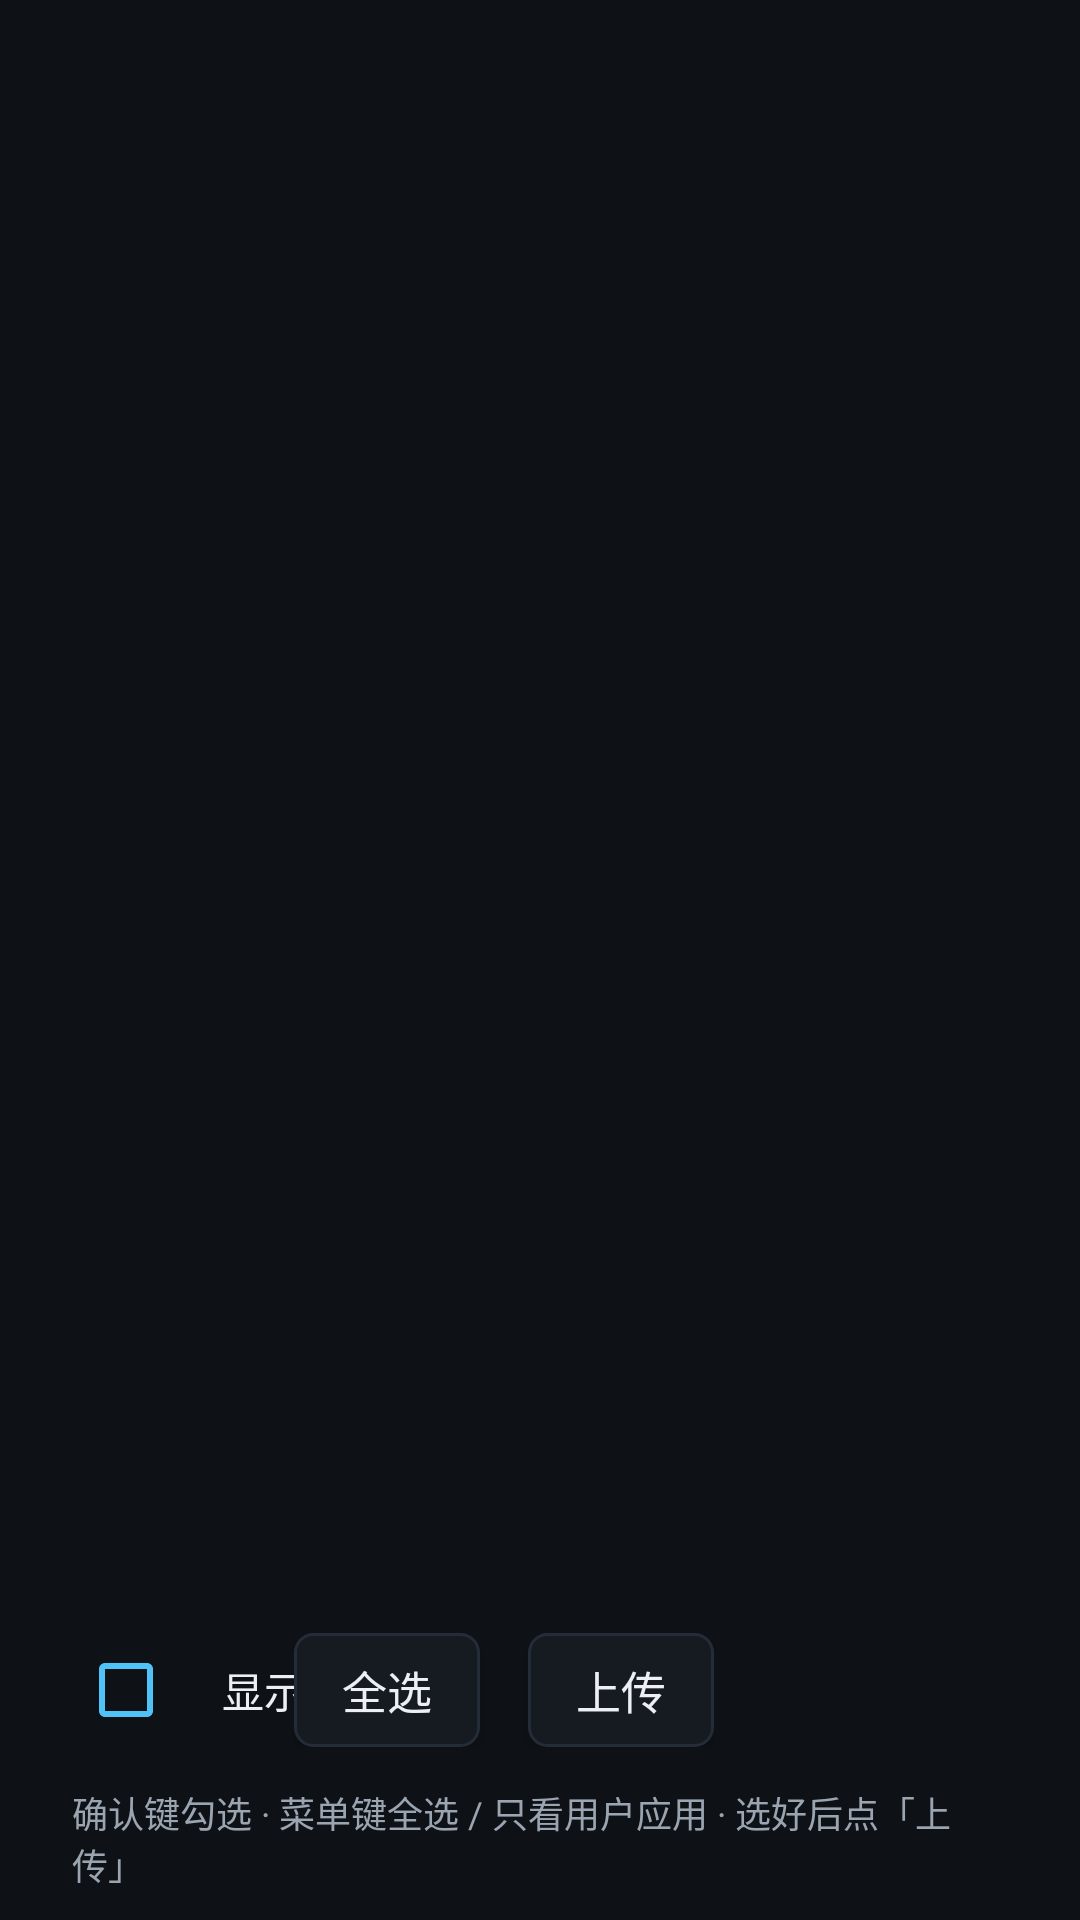

Reconstruct the res/layout file that produces this screen, plus the resources it refers to.
<!-- AndroidManifest.xml: activity theme AppTheme -->
<!-- res/layout/activity_app_list.xml -->
<?xml version="1.0" encoding="utf-8"?>
<LinearLayout xmlns:android="http://schemas.android.com/apk/res/android"
    android:layout_width="match_parent"
    android:layout_height="match_parent"
    android:background="@color/bg"
    android:orientation="vertical">

    <TextView
        android:id="@+id/app_title"
        android:layout_width="match_parent"
        android:layout_height="wrap_content"
        android:paddingStart="24dp"
        android:paddingTop="16dp"
        android:paddingEnd="24dp"
        android:textColor="@color/accent"
        android:textSize="20sp"
        android:textStyle="bold" />

    <TextView
        android:id="@+id/app_subtitle"
        android:layout_width="match_parent"
        android:layout_height="wrap_content"
        android:ellipsize="start"
        android:paddingStart="24dp"
        android:paddingTop="4dp"
        android:paddingEnd="24dp"
        android:paddingBottom="8dp"
        android:singleLine="true"
        android:textColor="@color/text_secondary"
        android:textSize="12sp" />

    <FrameLayout
        android:layout_width="match_parent"
        android:layout_height="0dp"
        android:layout_weight="1">

        <GridView
            android:id="@+id/app_list"
            android:layout_width="match_parent"
            android:layout_height="match_parent"
            android:cacheColorHint="@android:color/transparent"
            android:columnWidth="120dp"
            android:horizontalSpacing="12dp"
            android:listSelector="@drawable/row_selector"
            android:numColumns="2"
            android:paddingStart="16dp"
            android:paddingTop="4dp"
            android:paddingEnd="16dp"
            android:scrollbars="none"
            android:stretchMode="columnWidth"
            android:verticalSpacing="12dp" />

        <TextView
            android:id="@+id/app_empty"
            android:layout_width="wrap_content"
            android:layout_height="wrap_content"
            android:layout_gravity="center"
            android:textColor="@color/text_secondary"
            android:textSize="16sp"
            android:visibility="gone" />
    </FrameLayout>

    <FrameLayout
        android:layout_width="match_parent"
        android:layout_height="wrap_content"
        android:paddingStart="0dp"
        android:paddingTop="8dp"
        android:paddingEnd="24dp"
        android:paddingBottom="12dp">

        
        <CheckBox
            android:id="@+id/app_show_system"
            android:layout_width="wrap_content"
            android:layout_height="wrap_content"
            android:layout_gravity="start|center_vertical"
            android:layout_marginStart="26dp"
            android:buttonTint="@color/accent"
            android:focusable="true"
            android:minHeight="40dp" />

        
        <TextView
            android:id="@+id/app_show_system_label"
            android:layout_width="wrap_content"
            android:layout_height="wrap_content"
            android:layout_gravity="start|center_vertical"
            android:layout_marginStart="74dp"
            android:clickable="true"
            android:focusable="false"
            android:text="@string/app_show_system_label"
            android:textColor="@color/text_primary"
            android:textSize="14sp" />

        <LinearLayout
            android:layout_width="wrap_content"
            android:layout_height="wrap_content"
            android:layout_gravity="center"
            android:gravity="center_vertical"
            android:orientation="horizontal">

            <Button
                android:id="@+id/btn_select_all"
                style="@style/TvButton"
                android:layout_width="wrap_content"
                android:layout_height="wrap_content"
                android:text="@string/app_select_all" />

            <Button
                android:id="@+id/btn_upload_selected"
                style="@style/TvButton"
                android:layout_width="wrap_content"
                android:layout_height="wrap_content"
                android:layout_marginStart="16dp"
                android:text="@string/app_upload_action" />
        </LinearLayout>

        <TextView
            android:id="@+id/app_selection"
            android:layout_width="wrap_content"
            android:layout_height="wrap_content"
            android:layout_gravity="end|center_vertical"
            android:textColor="@color/text_secondary"
            android:textSize="12sp" />
    </FrameLayout>

    <TextView
        android:layout_width="match_parent"
        android:layout_height="wrap_content"
        android:paddingStart="24dp"
        android:paddingBottom="10dp"
        android:paddingEnd="24dp"
        android:text="@string/app_list_hint"
        android:textColor="@color/text_secondary"
        android:textSize="12sp" />

</LinearLayout>
<!-- resources referenced by this layout -->
<resources>
  <color name="accent">#FF4FC3F7</color>
  <color name="bg">#FF0E1116</color>
  <color name="text_primary">#FFECEFF4</color>
  <color name="text_secondary">#FF9AA5B1</color>
  <!-- drawable row_selector (drawable) -->
  <?xml version="1.0" encoding="utf-8"?>
  <selector xmlns:android="http://schemas.android.com/apk/res/android">
      <item android:state_pressed="true">
          <shape android:shape="rectangle">
              <solid android:color="@color/bg_row_pressed" />
              <corners android:radius="6dp" />
          </shape>
      </item>
      <item android:state_focused="true">
          <shape android:shape="rectangle">
              <solid android:color="@color/bg_row_selected" />
              <corners android:radius="6dp" />
          </shape>
      </item>
      <item android:state_selected="true">
          <shape android:shape="rectangle">
              <solid android:color="@color/bg_row_selected" />
              <corners android:radius="6dp" />
          </shape>
      </item>
      <item>
          <shape android:shape="rectangle">
              <solid android:color="@color/transparent" />
              <corners android:radius="6dp" />
          </shape>
      </item>
  </selector>
  <string name="app_list_hint">确认键勾选 · 菜单键全选 / 只看用户应用 · 选好后点「上传」</string>
  <string name="app_select_all">全选</string>
  <string name="app_show_system_label">显示系统应用</string>
  <string name="app_upload_action">上传</string>
  <style name="TvButton" parent="@android:style/Widget.Material.Button">
          <item name="android:background">@drawable/bg_button</item>
          <item name="android:textColor">@color/text_primary</item>
          <item name="android:textSize">15sp</item>
          <item name="android:minWidth">0dp</item>
          <item name="android:minHeight">0dp</item>
          <item name="android:paddingLeft">16dp</item>
          <item name="android:paddingRight">16dp</item>
          <item name="android:paddingTop">8dp</item>
          <item name="android:paddingBottom">8dp</item>
          <item name="android:textAllCaps">false</item>
      </style>
  <style name="AppTheme" parent="@android:style/Theme.Material.NoActionBar">
          <item name="android:windowBackground">@color/bg</item>
          <item name="android:colorAccent">@color/accent</item>
          <item name="android:statusBarColor">@color/bg</item>
          <item name="android:navigationBarColor">@color/bg</item>
          <item name="android:textColorPrimary">@color/text_primary</item>
          <item name="android:textColorSecondary">@color/text_secondary</item>
      </style>
  <color name="bg_row_pressed">#FF264F78</color>
  <color name="bg_row_selected">#FF1F6FEB</color>
  <color name="transparent">#00000000</color>
  <!-- drawable bg_button (drawable) -->
  <?xml version="1.0" encoding="utf-8"?>
  <selector xmlns:android="http://schemas.android.com/apk/res/android">
      <item android:state_focused="true">
          <shape android:shape="rectangle">
              <solid android:color="@color/accent" />
              <corners android:radius="6dp" />
          </shape>
      </item>
      <item android:state_pressed="true">
          <shape android:shape="rectangle">
              <solid android:color="@color/bg_row_pressed" />
              <corners android:radius="6dp" />
          </shape>
      </item>
      <item>
          <shape android:shape="rectangle">
              <solid android:color="@color/bg_panel" />
              <stroke android:width="1dp" android:color="@color/divider" />
              <corners android:radius="6dp" />
          </shape>
      </item>
  </selector>
  <color name="bg_panel">#FF161B22</color>
  <color name="divider">#FF242C37</color>
</resources>
